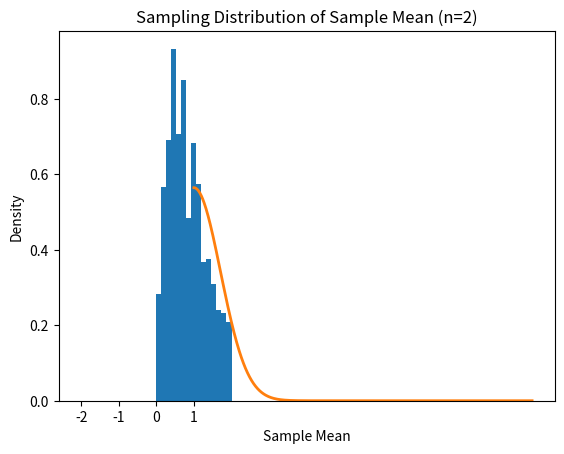
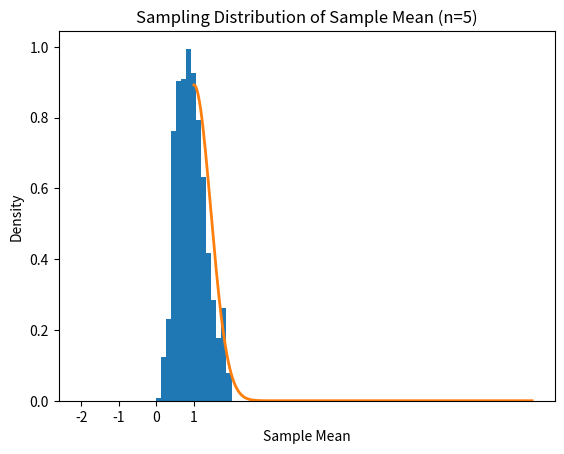
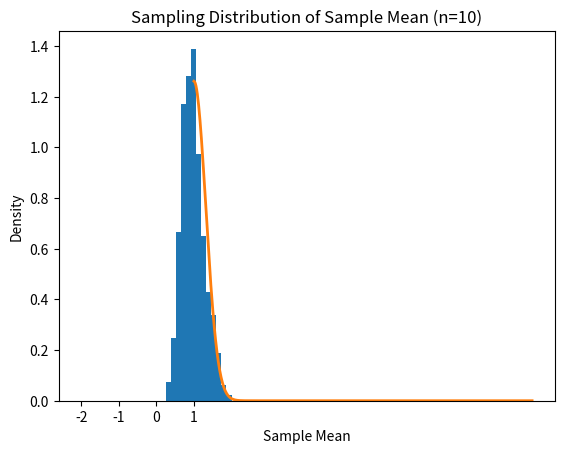
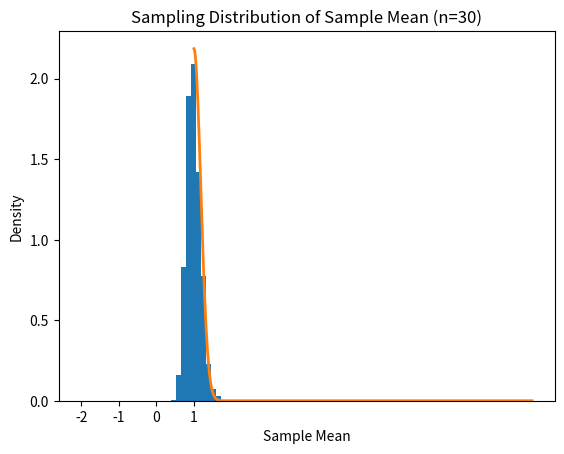
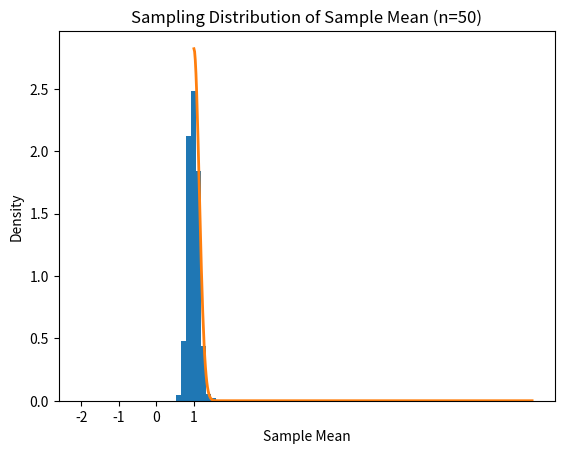
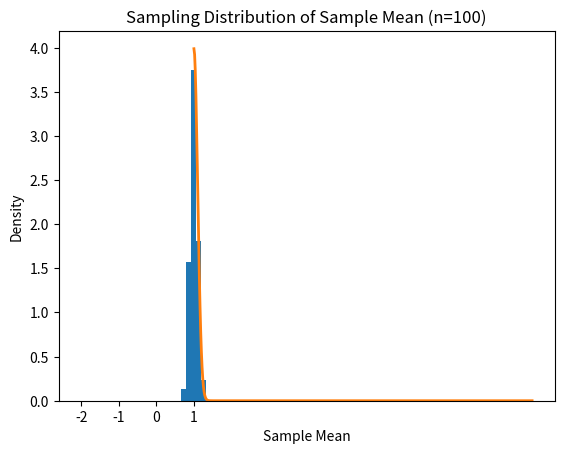

Source code (Python) for these figures, in order:
import random
import numpy as np
import matplotlib.pyplot as plt

arr = [2,5,10,30,50,100]


theo_var = []

exp_mean = []
exp_var = []

for n in arr:
    sample_mean = []
    for i in range(1000):
        sample = []
        for j in range(n):
            res = -np.log(1 - random.random())
            sample.append(res)
        mean = sum(sample)/n
        sample_mean.append(mean)

    fig, ax = plt.subplots()

    ax.hist(
        sample_mean,
        bins=30,
        range=(-2, 2),
        density=True
    )

    mu = 1
    variance = 1/n
    sigma = np.sqrt(variance)

    x = np.linspace(1, 10, 500)

    normal_pdf = (
        1 / (sigma * np.sqrt(2 * np.pi))
        * np.exp(-0.5 * ((x - mu) / sigma) ** 2)
    )

    ax.plot(x, normal_pdf, linewidth=2)

    ax.set_xlabel("Sample Mean")
    ax.set_ylabel("Density")
    ax.set_title(f"Sampling Distribution of Sample Mean (n={n})")
    ax.set_xticks(range(-2, 2))

    fig.savefig(
        f"exponential_n_{n}.png",
        dpi=300,
        bbox_inches="tight"
    )

    plt.close(fig)

    theo_var.append(1/(n))
    exp_mean.append(np.mean(sample_mean))
    exp_var.append(np.var(sample_mean))

for k in range(len(arr)):
    print(f"Value of n : {arr[k]} | Theoretical Mean : 1 | Experimental Mean : {np.array(exp_mean[k])} | Theoretical Variance : {np.array(theo_var[k])} | Experimental Variance : {np.array(exp_var[k])} \n")
